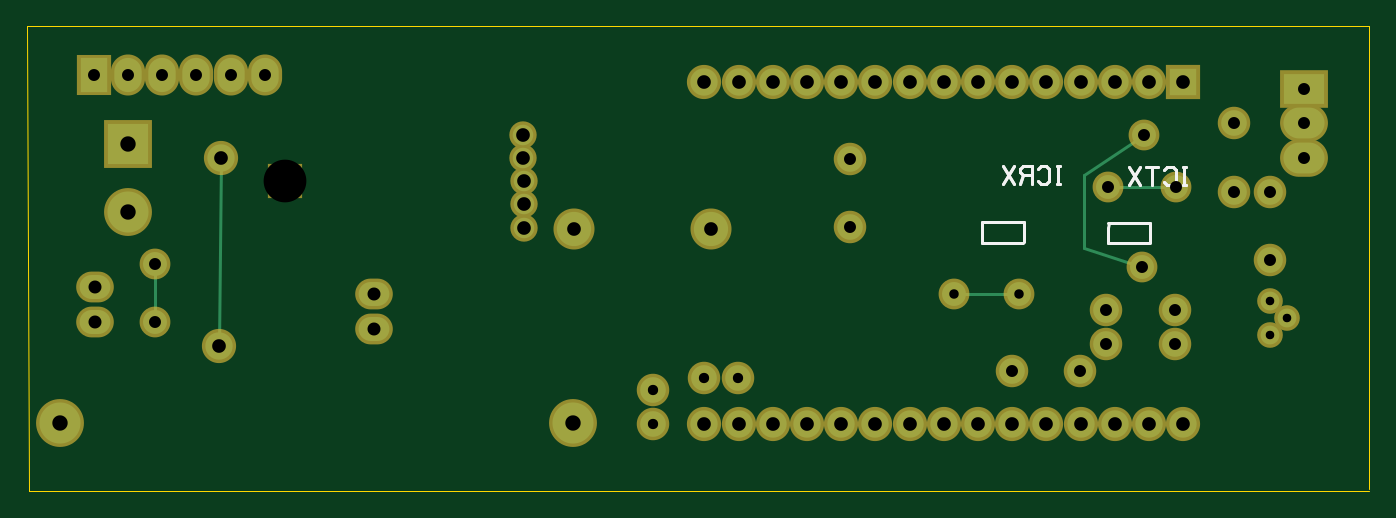
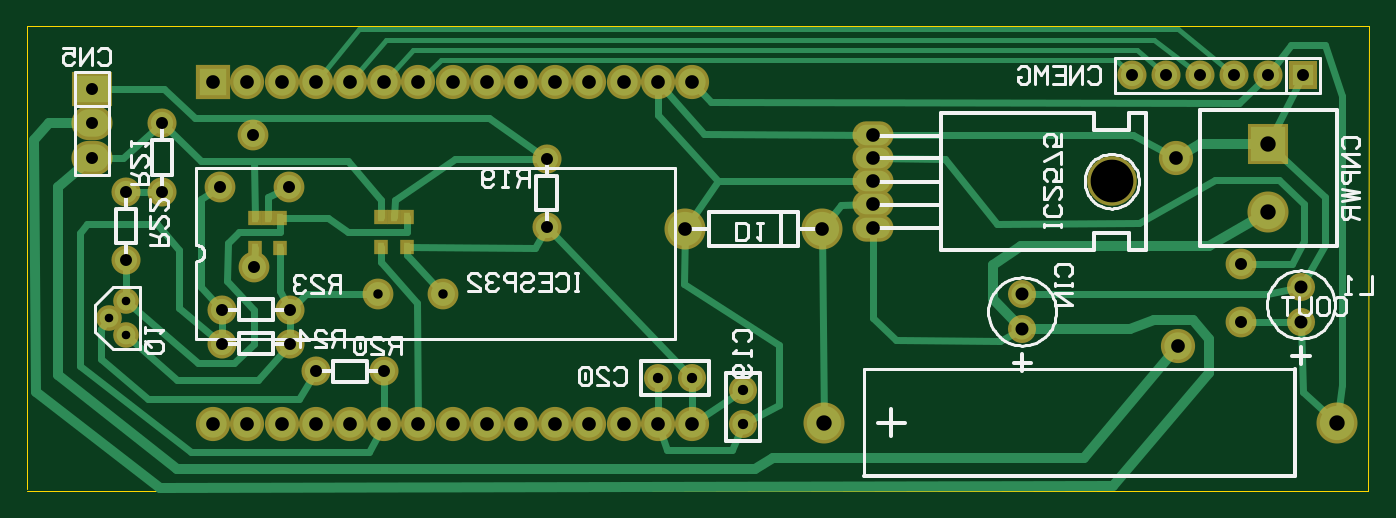
Circuit board: 9 layer files. Board 99.7 x 34.5 mm.
- paste: SPASTE1.GBR (249 bytes)
- bottom_copper: ServoBoardSlim.GBL (4853 bytes)
- bottom_silk: ServoBoardSlim.GBO (13503 bytes)
- bottom_mask: ServoBoardSlim.GBS (1707 bytes)
- outline: ServoBoardSlim.GKO (184 bytes)
- top_copper: ServoBoardSlim.GTL (1750 bytes)
- top_silk: ServoBoardSlim.GTO (1945 bytes)
- top_mask: ServoBoardSlim.GTS (1570 bytes)
- drill: ServoBoardSlim.XLN (1372 bytes)

=== paste: SPASTE1.GBR ===
%FSTAX24Y24*%
%MOIN*%
%IN SPASTE1.GBR *%
%ADD10R,0.0197X0.0246*%
D10*X028574Y0081D03*X028947Y007232D03*X032264Y008074D03*
X032637Y007206D03*X03189Y008074D03*X0282Y0081D03*X028948D03*
X032638Y008074D03*X028199Y007232D03*X031889Y007206D03*
M02*
=== bottom_copper: ServoBoardSlim.GBL ===
%FSTAX24Y24*%
%MOIN*%
%IN ServoBoardSlim.GBL *%
%ADD10C,0.0138*%
%ADD11C,0.0197*%
%ADD12C,0.0300*%
%ADD13C,0.0550*%
%ADD14C,0.0620*%
%ADD15C,0.0650*%
%ADD16C,0.0700*%
%ADD17C,0.0800*%
%ADD18C,0.1000*%
%ADD19C,0.1250*%
%ADD20O,0.1000X0.0600*%
%ADD21O,0.1000X0.0800*%
%ADD22R,0.0197X0.0246*%
%ADD23R,0.0620X0.0620*%
%ADD24R,0.0800X0.0800*%
%ADD25R,0.1000X0.0800*%
%ADD26R,0.1000X0.1000*%
D25*X0374Y01185D03*D15*X024108Y009805D03*D22*X028574Y0081D03*D16*
X0327Y0105D03*D23*X002Y01225D03*D26*X003Y01025D03*D14*X00205Y00605D03*
X0102Y00585D03*D17*X005709Y009843D03*D20*X014566Y010502D03*D17*
X020858Y012055D03*D20*X014568Y009155D03*D18*X02005Y00775D03*D14*
X018358Y002055D03*D17*X020858D03*D14*X02085Y0034D03*D15*X004Y01225D03*
D17*X030858Y012055D03*D15*X005Y01225D03*D17*X029858Y012055D03*D15*
X007Y01225D03*D17*X027858Y012055D03*D18*X003Y00825D03*D14*
X0102Y00485D03*D21*X0374Y01085D03*D20*X014569Y007802D03*D19*
X007585Y009163D03*D20*X014576Y008481D03*D18*X01605Y00775D03*
X016Y0021D03*D24*X033858Y012055D03*D17*X024858D03*X023858D03*
X022858D03*X021858D03*Y002055D03*X022858D03*X032858Y012055D03*
X023858Y002055D03*X024858D03*X025858D03*X026858D03*X029858D03*
X030858D03*X031858D03*X032858D03*X031858Y012055D03*X033858Y002055D03*
X028858Y012055D03*D15*X006Y01225D03*D17*X026858Y012055D03*X025858D03*
D22*X028947Y007232D03*D17*X027858Y002055D03*D22*X032264Y008074D03*D16*
X03165Y009D03*D22*X032637Y007206D03*D16*X03265Y00665D03*D13*
X0369Y00515D03*D15*X03085Y0036D03*X02885D03*D17*X028858Y002055D03*D15*
X033608Y004405D03*Y005405D03*D16*X03365Y009D03*D15*X0364Y00685D03*D13*
Y00565D03*D22*X03189Y008074D03*X0282Y0081D03*D15*X0364Y00885D03*
X03535D03*D16*X0038Y00505D03*D14*X00205D03*D18*X001Y0021D03*D15*
X003Y01225D03*D17*X019858Y012055D03*X00565Y00435D03*D21*X0374Y00985D03*
D15*X03535Y01085D03*D22*X028948Y0081D03*X032638Y008074D03*D16*
X02715Y00585D03*D22*X028199Y007232D03*D15*X024108Y007805D03*D14*
X01985Y0034D03*D17*X019858Y002055D03*D14*X018358Y003055D03*D16*
X02905Y00585D03*D15*X031608Y005405D03*Y004405D03*D13*X0364Y00465D03*
D22*X031889Y007206D03*D16*X0038Y00675D03*D20*X014567Y009843D03*D11*
X0374Y01185D02*G01X0353D01*X0344Y011D01*X0327D01*X0258D01*
X024108Y009805D01*X0268Y0098D01*X02855Y0086D01*X028574Y0081D01*
X0327Y011D02*Y0105D01*X002Y01225D02*X003Y01025D01*X00135Y0087D01*
Y0073D01*X00205Y00605D01*X00305Y00585D01*X0102D01*D12*X003Y01025D02*
X005D01*X005709Y009843D01*D11*X00695Y0105D01*X014566Y010502D01*
X0195Y01055D01*X020858Y012055D01*X02085Y0111D01*X0191Y00915D01*
X014568Y009155D01*X0191Y00915D02*X02005Y00775D01*X020079Y006149D01*
X017323Y004378D01*Y002606D01*X018358Y002055D01*X0187Y0013D01*X0206D01*
X020858Y002055D01*X02085Y0034D01*D10*X004Y01225D02*X00565Y0136D01*
X0296D01*X030858Y012055D01*X005Y01225D02*X00635Y0133D01*X0288D01*
X029858Y012055D01*X007Y01225D02*X00745Y0127D01*X0272D01*
X027858Y012055D01*D12*X003Y00825D02*X00475Y00725D01*X01025D01*
X01105Y0067D01*Y0057D01*X0102Y00485D01*X00705D01*X00635Y0051D01*
X0052D01*X00475Y00455D01*Y00355D01*X00755Y00025D01*X0354Y0002D01*
X03905Y003D01*X0391Y01035D01*X03865Y01085D01*X0374D01*D11*
X0102Y00485D02*X01085Y0045D01*X013877Y004511D01*X01455Y00515D01*
X014569Y007802D01*X014576Y008481D02*X0155Y00845D01*X01605Y00775D01*
X016Y0021D01*D10*X028858Y012055D02*X028Y013D01*X00685D01*X006Y01225D01*
D11*X028947Y007232D02*X02895Y0068D01*X0279Y0056D01*X027858Y002055D01*
X032264Y008074D02*X03225Y0087D01*X03165Y009D01*X032637Y007206D02*
X03265Y00665D01*X0369Y00515D02*X03715Y00485D01*Y00395D01*
X03575Y0028D01*X03135D01*X03085Y0036D01*X02885D02*X028858Y002055D01*
X0293Y00125D01*X0345D01*X03775Y00375D01*Y00765D01*X03755Y0079D01*
X0355D01*X03485Y00715D01*Y00545D01*X033608Y004405D01*Y005405D01*
X0342Y00605D01*Y00865D01*X03365Y009D01*X0364Y00685D02*Y00565D01*
X0343Y00385D01*X03325D01*X03265Y0044D01*Y0054D01*X03345Y00625D01*
X033428Y007351D01*X033099Y00768D01*X03189D01*Y008074D01*X030512D01*
X029921Y00768D01*X028189D01*X0282Y0081D01*X0364Y00885D02*X03535D01*
X0038Y00505D02*X00205D01*X002Y003D01*X001Y0021D01*X00085Y0032D01*
Y01165D01*X00135Y01315D01*X00235D01*X003Y01225D01*X00385Y01145D01*
X019291Y011464D01*X019858Y012055D01*D12*X00565Y00435D02*X0084Y00105D01*
X0175D01*X018Y00075D01*X0349D01*X0384Y0035D01*Y009D01*X0374Y00985D01*
D11*X0365D01*X03535Y01085D01*X0342Y00975D01*X03265D01*X0299D01*
X02895Y0086D01*X028948Y0081D01*X03265Y00975D02*X032638Y008074D01*
X02715Y00585D02*X0282Y007D01*X028199Y007232D01*X02445Y0072D01*
X024108Y007805D01*X01985Y0034D01*X019858Y002055D01*X018358Y003055D01*
X02905Y00585D02*X03115D01*X031608Y005405D01*Y004405D01*X03255Y00335D01*
X0349D01*X0364Y00465D01*X031608Y005405D02*X0319Y00595D01*
X031889Y007206D01*X0038Y00675D02*X0023D01*X00195Y0074D01*Y0085D01*
X0027Y0092D01*X00455D01*X0068Y00795D01*X01095Y0079D01*X01245Y0098D01*
X014567Y009843D01*
M02*
=== bottom_silk: ServoBoardSlim.GBO (13503 bytes, source omitted) ===
=== bottom_mask: ServoBoardSlim.GBS ===
%FSTAX24Y24*%
%MOIN*%
%IN ServoBoardSlim.GBS *%
%ADD10C,0.0750*%
%ADD11C,0.0820*%
%ADD12C,0.0850*%
%ADD13C,0.0900*%
%ADD14C,0.1000*%
%ADD15C,0.1200*%
%ADD16C,0.1450*%
%ADD17O,0.1200X0.0800*%
%ADD18O,0.1200X0.1000*%
%ADD19R,0.0397X0.0446*%
%ADD20R,0.0820X0.0820*%
%ADD21R,0.1000X0.1000*%
%ADD22R,0.1200X0.1000*%
%ADD23R,0.1200X0.1200*%
D11*X018358Y002055D03*Y003055D03*X02085Y0034D03*X01985D03*
X0102Y00485D03*Y00585D03*D22*X0374Y01185D03*D18*Y01085D03*Y00985D03*
D20*X002Y01225D03*D12*X003D03*X004D03*X005D03*X006D03*X007D03*D23*
X003Y01025D03*D15*Y00825D03*D11*X00205Y00505D03*Y00605D03*D15*
X01605Y00775D03*X02005D03*D16*X007585Y009163D03*D17*X014569Y007802D03*
X014576Y008481D03*X014568Y009155D03*X014567Y009843D03*
X014566Y010502D03*D21*X033858Y012055D03*D14*X024858D03*X023858D03*
X022858D03*X021858D03*X020858D03*X019858D03*Y002055D03*X020858D03*
X021858D03*X022858D03*X032858Y012055D03*X023858Y002055D03*X024858D03*
X025858D03*X026858D03*X027858D03*X028858D03*X029858D03*X030858D03*
X031858D03*X032858D03*X031858Y012055D03*X033858Y002055D03*
X030858Y012055D03*X029858D03*X028858D03*X027858D03*X026858D03*
X025858D03*D19*X0282Y0081D03*X028574D03*X028948D03*X028947Y007232D03*
X028199D03*X03189Y008074D03*X032264D03*X032638D03*X032637Y007206D03*
X031889D03*D15*X016Y0021D03*X001D03*D10*X0364Y00465D03*Y00565D03*
X0369Y00515D03*D12*X024108Y007805D03*Y009805D03*X03085Y0036D03*
X02885D03*X03535Y00885D03*Y01085D03*X0364Y00685D03*Y00885D03*
X031608Y005405D03*X033608D03*X031608Y004405D03*X033608D03*D14*
X005709Y009843D03*D13*X0038Y00505D03*D14*X00565Y00435D03*D13*
X03165Y009D03*X03365D03*X03265Y00665D03*X0327Y0105D03*X02715Y00585D03*
X02905D03*X0038Y00675D03*
M02*
=== outline: ServoBoardSlim.GKO ===
%FSTAX24Y24*%
%MOIN*%
%IN ServoBoardSlim.GKO *%
%ADD10C,0.0010*%
D10*X0001Y0001D02*G01X0393D01*X00005Y0137D02*X0001Y0001D01*
X0393Y0137D02*X00005D01*X0393Y00015D02*Y0137D01*
M02*
=== top_copper: ServoBoardSlim.GTL ===
%FSTAX24Y24*%
%MOIN*%
%IN ServoBoardSlim.GTL *%
%ADD10C,0.0100*%
%ADD11C,0.0550*%
%ADD12C,0.0600*%
%ADD13C,0.0700*%
%ADD14C,0.0750*%
%ADD15C,0.0800*%
%ADD16C,0.1000*%
%ADD17C,0.1200*%
%ADD18O,0.0800X0.1000*%
%ADD19O,0.0900X0.0700*%
%ADD20O,0.1200X0.0900*%
%ADD21R,0.0800X0.0800*%
%ADD22R,0.0800X0.1000*%
%ADD23R,0.1200X0.0900*%
%ADD24R,0.1200X0.1200*%
D14*X018358Y002055D03*Y003055D03*X02085Y0034D03*X01985D03*D19*
X0102Y00485D03*Y00585D03*D23*X0374Y01185D03*D20*Y01085D03*Y00985D03*
D22*X002Y01225D03*D18*X003D03*X004D03*X005D03*X006D03*X007D03*D24*
X003Y01025D03*D17*Y00825D03*D19*X00205Y00505D03*Y00605D03*D16*
X01605Y00775D03*X02005D03*D21*X007585Y009163D03*D12*X014569Y007802D03*
X014576Y008481D03*X014568Y009155D03*X014567Y009843D03*
X014566Y010502D03*D21*X033858Y012055D03*D15*X024858D03*X023858D03*
X022858D03*X021858D03*X020858D03*X019858D03*Y002055D03*X020858D03*
X021858D03*X022858D03*X032858Y012055D03*X023858Y002055D03*X024858D03*
X025858D03*X026858D03*X027858D03*X028858D03*X029858D03*X030858D03*
X031858D03*X032858D03*X031858Y012055D03*X033858Y002055D03*
X030858Y012055D03*X029858D03*X028858D03*X027858D03*X026858D03*
X025858D03*D17*X016Y0021D03*X001D03*D11*X0364Y00465D03*Y00565D03*
X0369Y00515D03*D14*X024108Y007805D03*Y009805D03*X03085Y0036D03*
X02885D03*X03535Y00885D03*Y01085D03*X0364Y00685D03*Y00885D03*
X031608Y005405D03*X033608D03*X031608Y004405D03*X033608D03*D15*
X00565Y00435D03*X005709Y009843D03*D13*X03165Y009D03*X03365D03*
X0327Y0105D03*X03265Y00665D03*X02905Y00585D03*X02715D03*X0038Y00675D03*
Y00505D03*D10*X00565Y00435D02*G01X005709Y009843D01*X03165Y009D02*
X03365D01*X0327Y0105D02*X03095Y00935D01*Y0072D01*X03265Y00665D01*
X02905Y00585D02*X02715D01*X0038Y00675D02*Y00505D01*
M02*
=== top_silk: ServoBoardSlim.GTO ===
%FSTAX24Y24*%
%MOIN*%
%IN ServoBoardSlim.GTO *%
%ADD10C,0.0086*%
%ADD11C,0.0100*%
D11*X029175Y007363D02*G01X027981Y007365D01*Y007829D01*X02798Y00797D02*
X029187D01*X02919Y007843D02*Y007376D01*X027983Y007825D02*
X027984Y007974D01*X029189Y007844D02*X029187Y007972D01*
X032865Y007337D02*X031671Y007339D01*Y007803D01*X03167Y007944D02*
X032877D01*X032879Y007817D02*Y00735D01*X031672Y007799D02*
X031674Y007948D01*X032879Y007818D02*X032877Y007946D01*D10*
X030202Y009082D02*Y009596D01*X030245D02*X030159D01*X030245Y009082D02*
X030159D01*X029602Y009511D02*X029687Y009596D01*X029859D01*
X029945Y009511D01*Y009168D01*X029859Y009082D01*X029687D01*
X029602Y009168D01*X02943Y009082D02*Y009596D01*X029173D01*
X029087Y009511D01*Y009425D01*X029173Y009339D01*X029087Y009082D01*
X029173Y009339D02*X02943D01*X028916Y009596D02*X028573Y009082D01*
X028916D02*X028573Y009596D01*X030202Y009082D02*Y009596D01*X030245D02*
X030159D01*X030245Y009082D02*X030159D01*X029602Y009511D02*
X029687Y009596D01*X029859D01*X029945Y009511D01*Y009168D01*
X029859Y009082D01*X029687D01*X029602Y009168D01*X02943Y009082D02*
Y009596D01*X029173D01*X029087Y009511D01*Y009425D01*X029173Y009339D01*
X029087Y009082D01*X029173Y009339D02*X02943D01*X028916Y009596D02*
X028573Y009082D01*X028916D02*X028573Y009596D01*X033891Y009056D02*
Y00957D01*X033934D02*X033849D01*X033934Y009056D02*X033849D01*
X033291Y009485D02*X033377Y00957D01*X033549D01*X033634Y009485D01*
Y009142D01*X033549Y009056D01*X033377D01*X033291Y009142D01*
X032949Y009056D02*Y00957D01*X032777D01*X032949D02*X03312D01*X032606D02*
X032263Y009056D01*X032606D02*X032263Y00957D01*X033891Y009056D02*
Y00957D01*X033934D02*X033849D01*X033934Y009056D02*X033849D01*
X033291Y009485D02*X033377Y00957D01*X033549D01*X033634Y009485D01*
Y009142D01*X033549Y009056D01*X033377D01*X033291Y009142D01*
X032949Y009056D02*Y00957D01*X032777D01*X032949D02*X03312D01*X032606D02*
X032263Y009056D01*X032606D02*X032263Y00957D01*
M02*
=== top_mask: ServoBoardSlim.GTS ===
%FSTAX24Y24*%
%MOIN*%
%IN ServoBoardSlim.GTS *%
%ADD10C,0.0750*%
%ADD11C,0.0800*%
%ADD12C,0.0900*%
%ADD13C,0.0950*%
%ADD14C,0.1000*%
%ADD15C,0.1200*%
%ADD16C,0.1400*%
%ADD17O,0.1000X0.1200*%
%ADD18O,0.1100X0.0900*%
%ADD19O,0.1400X0.1100*%
%ADD20R,0.1000X0.1000*%
%ADD21R,0.1000X0.1200*%
%ADD22R,0.1400X0.1100*%
%ADD23R,0.1400X0.1400*%
D13*X018358Y002055D03*Y003055D03*X02085Y0034D03*X01985D03*D18*
X0102Y00485D03*Y00585D03*D22*X0374Y01185D03*D19*Y01085D03*Y00985D03*
D21*X002Y01225D03*D17*X003D03*X004D03*X005D03*X006D03*X007D03*D23*
X003Y01025D03*D16*Y00825D03*D18*X00205Y00505D03*Y00605D03*D15*
X01605Y00775D03*X02005D03*D20*X007585Y009163D03*D11*X014569Y007802D03*
X014576Y008481D03*X014568Y009155D03*X014567Y009843D03*
X014566Y010502D03*D20*X033858Y012055D03*D14*X024858D03*X023858D03*
X022858D03*X021858D03*X020858D03*X019858D03*Y002055D03*X020858D03*
X021858D03*X022858D03*X032858Y012055D03*X023858Y002055D03*X024858D03*
X025858D03*X026858D03*X027858D03*X028858D03*X029858D03*X030858D03*
X031858D03*X032858D03*X031858Y012055D03*X033858Y002055D03*
X030858Y012055D03*X029858D03*X028858D03*X027858D03*X026858D03*
X025858D03*D16*X016Y0021D03*X001D03*D10*X0364Y00465D03*Y00565D03*
X0369Y00515D03*D13*X024108Y007805D03*Y009805D03*X03085Y0036D03*
X02885D03*X03535Y00885D03*Y01085D03*X0364Y00685D03*Y00885D03*
X031608Y005405D03*X033608D03*X031608Y004405D03*X033608D03*D14*
X005709Y009843D03*D12*X0038Y00505D03*D14*X00565Y00435D03*D12*
X03165Y009D03*X03365D03*X03265Y00665D03*X0327Y0105D03*X02715Y00585D03*
X02905D03*X0038Y00675D03*
M02*
=== drill: ServoBoardSlim.XLN ===
M48
FMAT,2
INCH,LZ
T1C0.0250
T2C0.0276
T3C0.0300
T4C0.0350
T5C0.0380
T6C0.0400
T7C0.0450
T8C0.1250
%
T1
X0364Y00465
X0364Y00565
X0369Y00515
T2
X02715Y00585
X02905Y00585
T3
X018358Y002055
X018358Y003055
X02085Y0034
X01985Y0034
T4
X0374Y01185
X0374Y01085
X0374Y00985
X002Y01225
X003Y01225
X004Y01225
X005Y01225
X006Y01225
X007Y01225
X024108Y007805
X024108Y009805
X03085Y0036
X02885Y0036
X03535Y00885
X03535Y01085
X0364Y00685
X0364Y00885
X031608Y005405
X033608Y005405
X031608Y004405
X033608Y004405
X0038Y00505
X03165Y009
X03365Y009
X03265Y00665
X0327Y0105
X0038Y00675
T5
X0102Y00485
X0102Y00585
X00205Y00505
X00205Y00605
T6
X01605Y00775
X02005Y00775
X014569Y007802
X014576Y008481
X014568Y009155
X014567Y009843
X014566Y010502
X033858Y012055
X024858Y012055
X023858Y012055
X022858Y012055
X021858Y012055
X020858Y012055
X019858Y012055
X019858Y002055
X020858Y002055
X021858Y002055
X022858Y002055
X032858Y012055
X023858Y002055
X024858Y002055
X025858Y002055
X026858Y002055
X027858Y002055
X028858Y002055
X029858Y002055
X030858Y002055
X031858Y002055
X032858Y002055
X031858Y012055
X033858Y002055
X030858Y012055
X029858Y012055
X028858Y012055
X027858Y012055
X026858Y012055
X025858Y012055
X005709Y009843
X00565Y00435
T7
X003Y01025
X003Y00825
X016Y0021
X001Y0021
T8
X007585Y009163
M30

